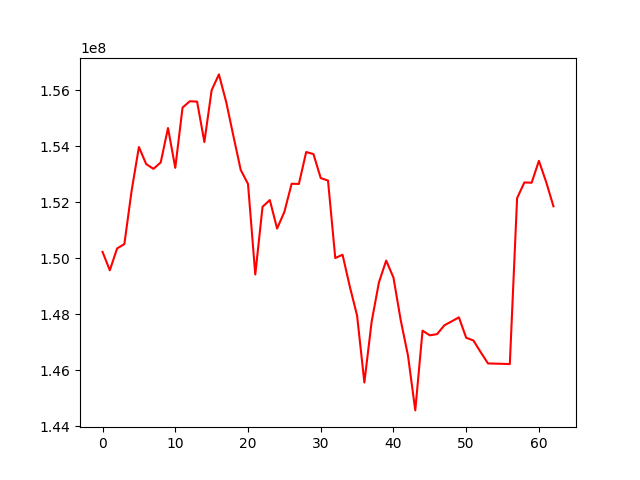

The table this chart was drawn from, first rows:
, 0
0, 150221299
1, 149564084
2, 150344996
3, 150501519
4, 152408491
5, 153966295
6, 153358278
7, 153186464
8, 153416984
9, 154645039
10, 153224075
11, 155374471
12, 155601144
13, 155587731
14, 154145231
15, 155993552
16, 156559478
17, 155576557
18, 154350539
19, 153147874
20, 152649412
21, 149414559
22, 151832604
23, 152072506
24, 151055615
25, 151649066
26, 152655165
27, 152648534
28, 153788083
29, 153713972
30, 152858010
31, 152768852
32, 150002595
33, 150119614
34, 148982354
35, 147946568
36, 145558258
37, 147727583
38, 149130165
39, 149911882
40, 149305073
41, 147782527
42, 146516093
43, 144562085
44, 147409266
45, 147242895
46, 147285352
47, 147599959
48, 147740264
49, 147885411
50, 147154621
51, 147058064
52, 146637835
53, 146239342
54, 146231490
55, 146225545
56, 146215966
57, 152139752
58, 152701753
59, 152691192
... 3 more rows
